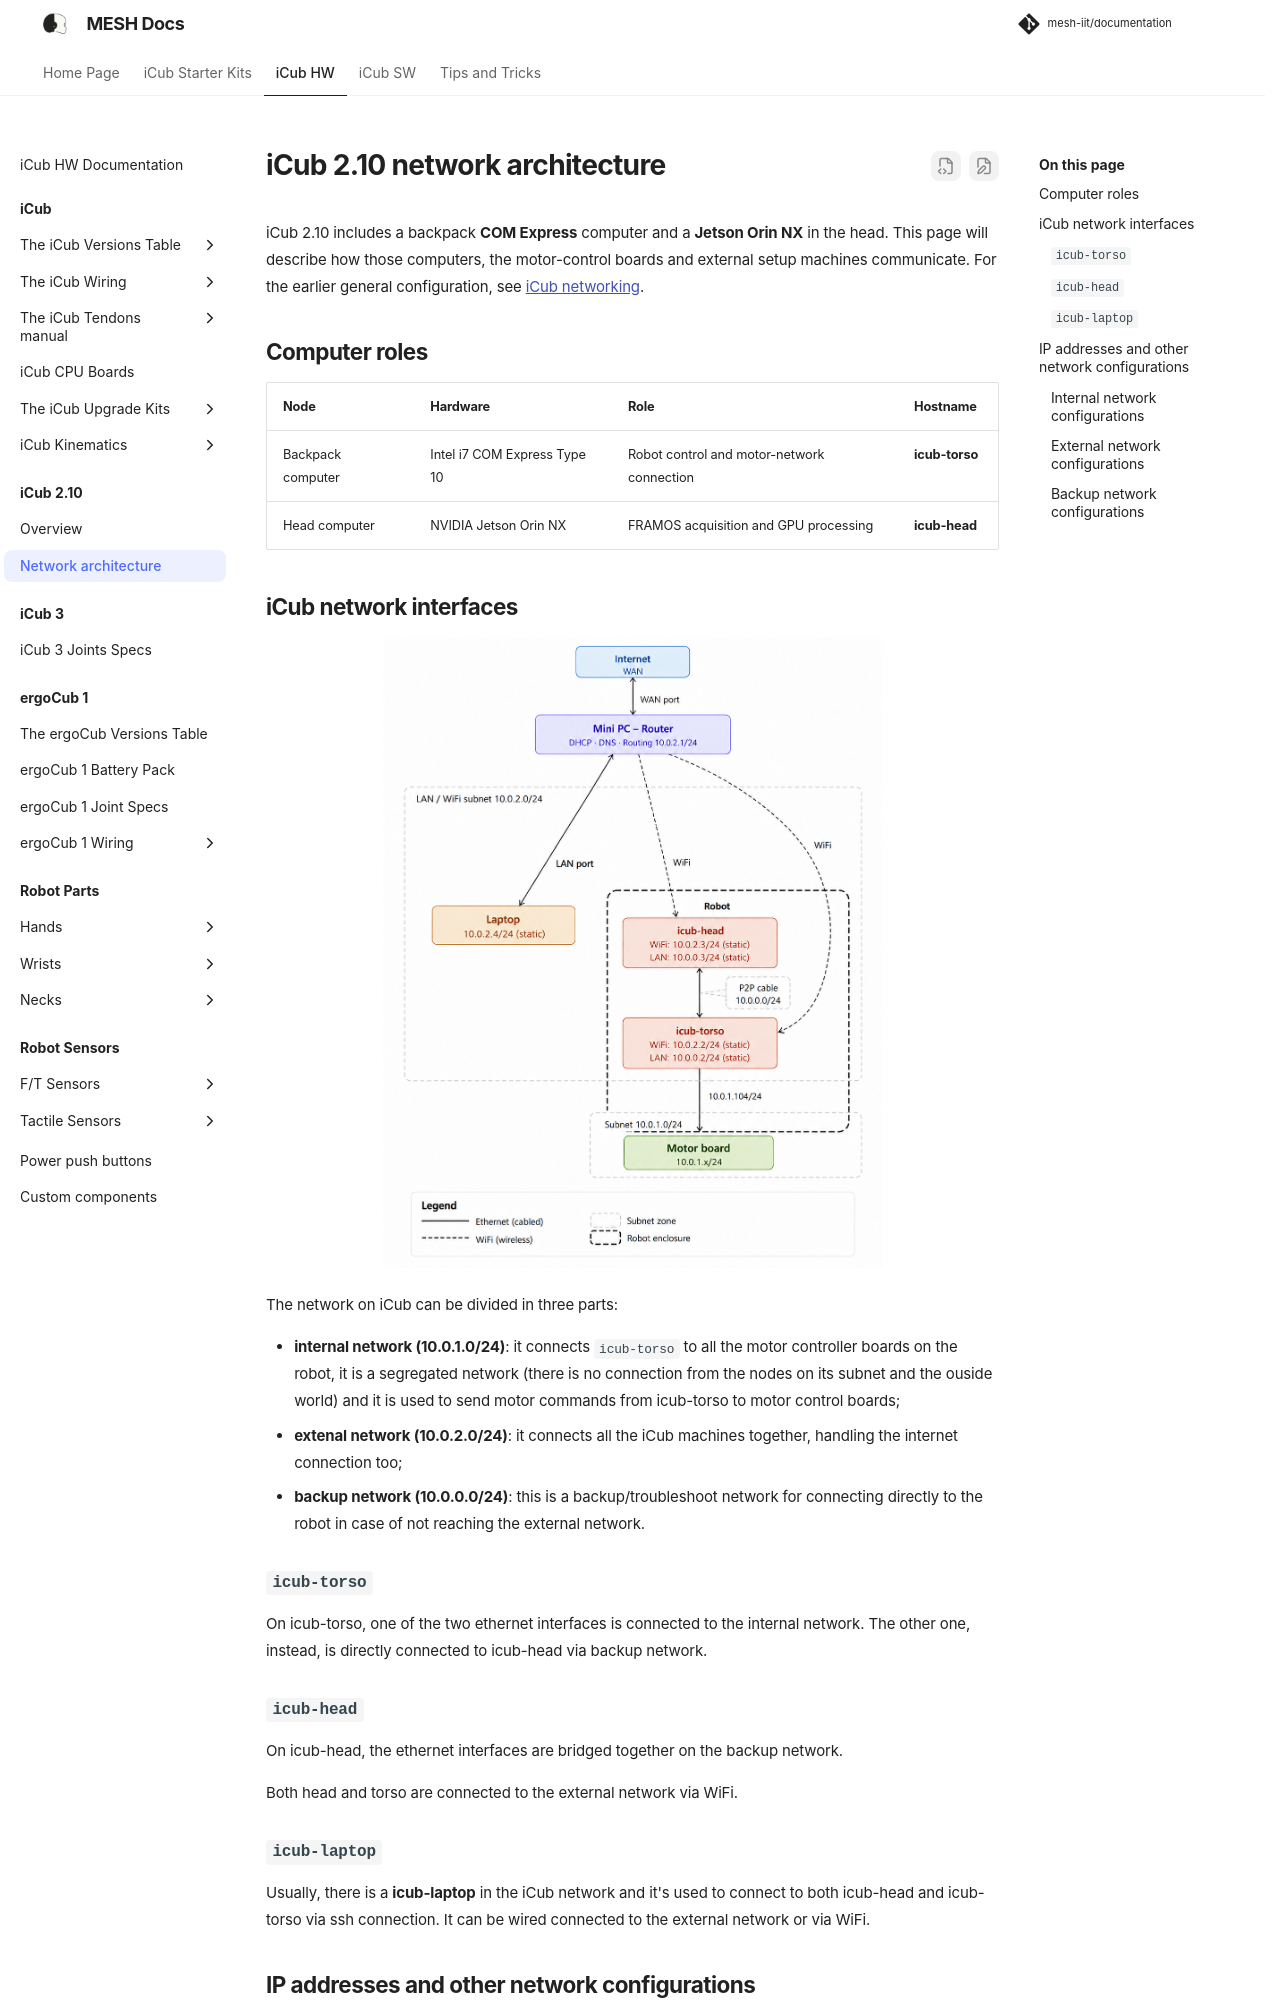

repository: martinaxgloria/documentation · page: icub2_10/networking/index.html · generator: mkdocs

# iCub 2.10 network architecture

iCub 2.10 includes a backpack **COM Express** computer and a **Jetson Orin NX** in the
head. This page will describe how those computers, the motor-control boards and
external setup machines communicate. For the earlier general configuration,
see [iCub networking](../icub_operating_systems/icubos/networking.md).

## Computer roles

| Node | Hardware | Role | Hostname |
| --- | --- | --- | --- |
| Backpack computer | Intel i7 COM Express Type 10 | Robot control and motor-network connection | **icub-torso** |
| Head computer | NVIDIA Jetson Orin NX | FRAMOS acquisition and GPU processing | **icub-head** |

## iCub network interfaces

<center> <img src ="../img/icub2_10-network-architecture.png" width=500> </center>

The network on iCub can be divided in three parts:

- **internal network (10.0.1.0/24)**: it connects `icub-torso` to all the motor controller boards on the robot, it is a segregated network (there is no connection from the nodes on its subnet and the ouside world) and it is used to send motor commands from icub-torso to motor control boards;
- **extenal network (10.0.2.0/24)**: it connects all the iCub machines together, handling the internet connection too;
- **backup network (10.0.0.0/24)**: this is a backup/troubleshoot network for connecting directly to the robot in case of not reaching the external network.

### `icub-torso`
On icub-torso, one of the two ethernet interfaces is connected to the internal network. The other one, instead, is directly connected to icub-head via backup network.

### `icub-head`
On icub-head, the ethernet interfaces are bridged together on the backup network.

Both head and torso are connected to the external network via WiFi.
